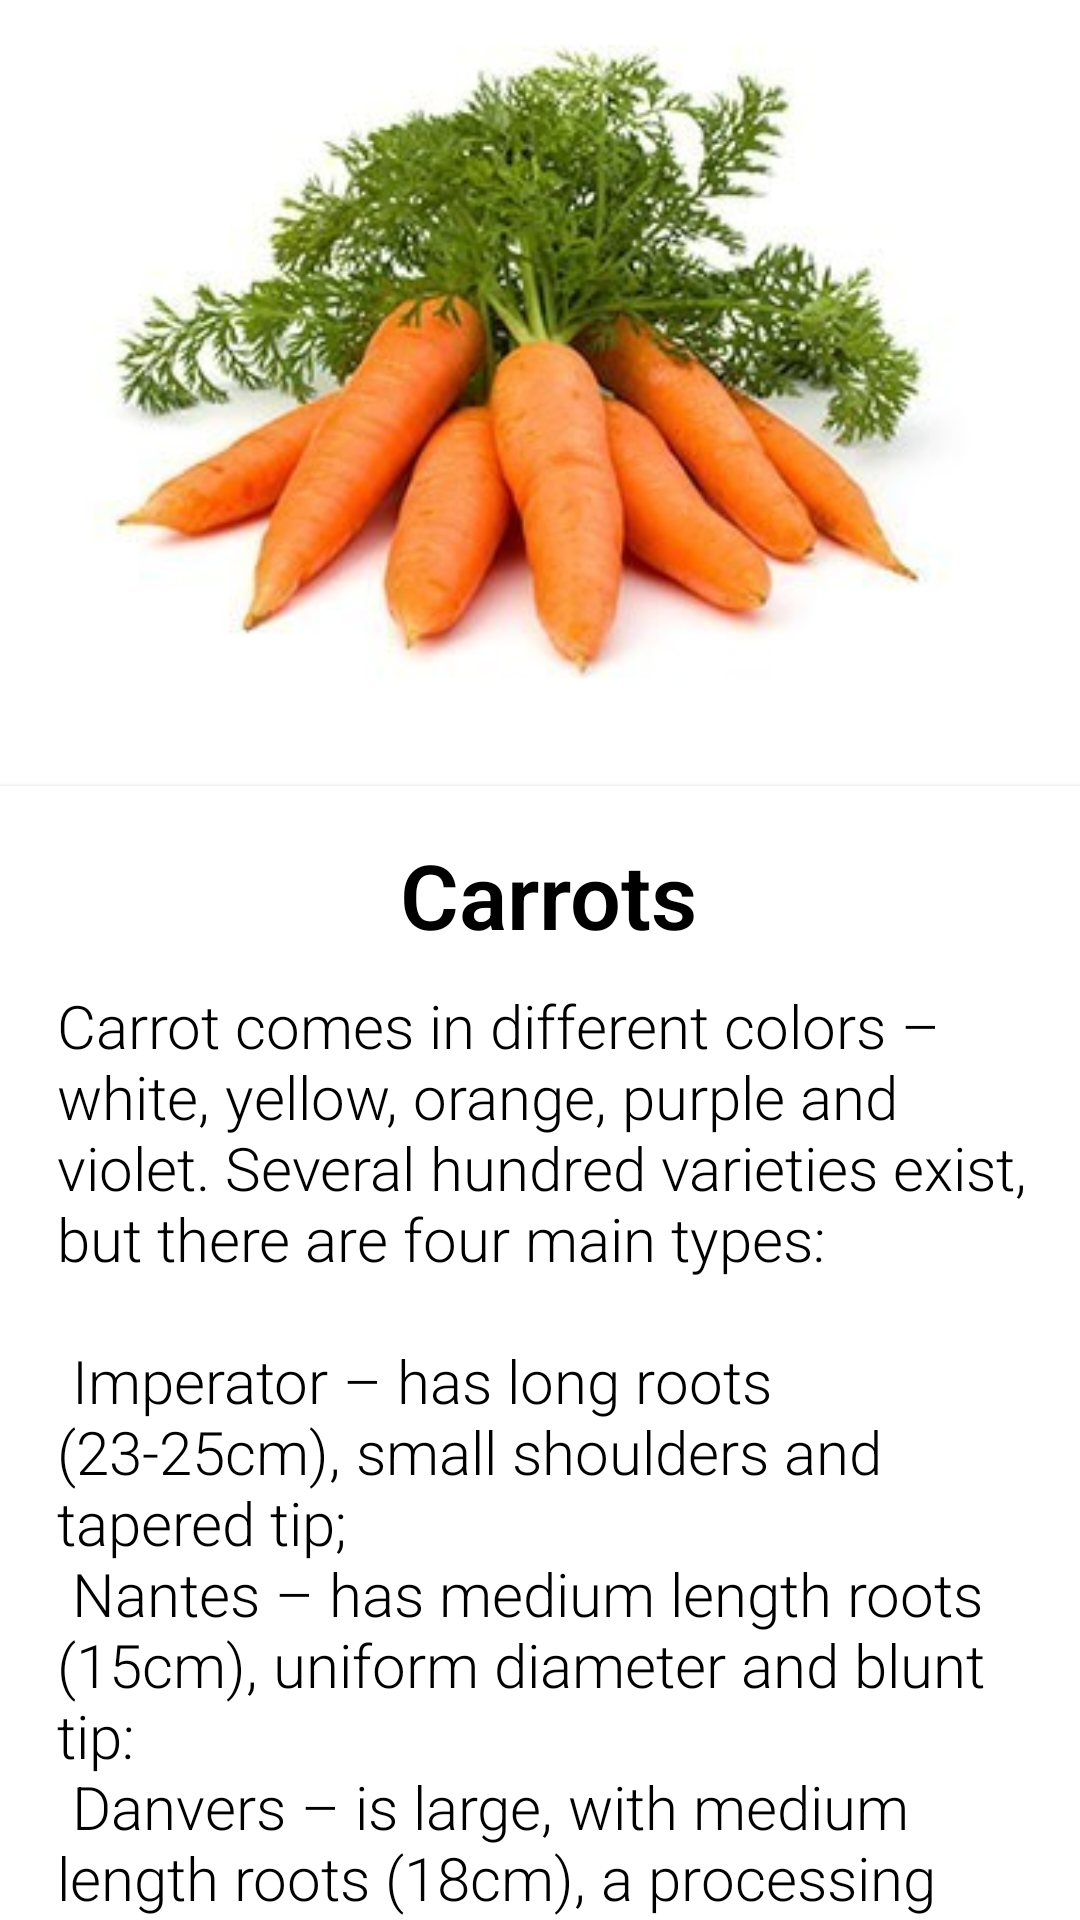

Here is an Android app screen rendered from its layout file. Give the layout XML and the strings, colors and styles it references.
<!-- AndroidManifest.xml: application theme Theme.AgriHouse -->
<!-- res/layout/activity_carrots.xml -->
<?xml version="1.0" encoding="utf-8"?>
<androidx.core.widget.NestedScrollView xmlns:android="http://schemas.android.com/apk/res/android"
    xmlns:app="http://schemas.android.com/apk/res-auto"
    xmlns:tools="http://schemas.android.com/tools"
    android:layout_width="match_parent"
    android:layout_height="match_parent"
    tools:context=".carrots">

    <RelativeLayout
        android:layout_width="match_parent"
        android:layout_height="match_parent">

        <RelativeLayout
            android:id="@+id/layoutPicture"
            android:layout_width="match_parent"
            android:layout_height="242dp"
            android:layout_alignParentTop="true"
            android:layout_centerHorizontal="true"
            android:layout_marginTop="0dp">


            <ImageView
                android:id="@+id/imageView2"
                android:layout_width="match_parent"
                android:layout_height="match_parent"
                app:srcCompat="@drawable/carrots" />
        </RelativeLayout>

        <androidx.cardview.widget.CardView
            android:id="@+id/layoutName"
            android:layout_marginTop="20dp"
            android:layout_below="@id/layoutPicture"
            android:layout_width="match_parent"
            android:layout_height="wrap_content"
            app:cardElevation="@dimen/cardview_default_elevation"
            app:cardCornerRadius="0dp">

            <LinearLayout
                android:layout_width="match_parent"
                android:layout_height="wrap_content"
                android:orientation="vertical"
                android:layout_margin="16dp">

                <TextView
                    android:text="Carrots"
                    android:layout_marginLeft="3dp"
                    android:layout_marginBottom="10dp"
                    android:textSize="30sp"
                    android:textStyle="bold"
                    android:textColor="@color/black"
                    android:layout_gravity="center"
                    android:fontFamily="sans-serif-light"
                    android:layout_width="wrap_content"
                    android:layout_height="wrap_content" />

                <TextView
                    android:text="@string/CARROTS"
                    android:layout_marginLeft="3dp"
                    android:layout_marginBottom="10dp"
                    android:textSize="20sp"
                    android:textColor="@color/black"
                    android:fontFamily="sans-serif-light"
                    android:layout_width="wrap_content"
                    android:layout_height="wrap_content" />

            </LinearLayout>
        </androidx.cardview.widget.CardView>


    </RelativeLayout>

</androidx.core.widget.NestedScrollView>
<!-- resources referenced by this layout -->
<resources>
  <color name="black">#FF000000</color>
  <!-- drawable carrots: jpg bitmap (drawable-v24, 23876 bytes) -->
  <string name="CARROTS">
  
      Carrot comes in different colors – white, yellow, orange, purple and violet. Several hundred varieties exist, but there are four main types:\n\n
      Imperator – has long roots (23-25cm), small shoulders and tapered tip;\n
      Nantes – has medium length roots (15cm), uniform diameter and blunt tip:\n
      Danvers – is large, with medium length roots (18cm), a processing type used for dicing and slicing; and\n
      Chantenay – is short (13cm) with large shoulders, and usually a large, distinctly colored core.\n\n
      <font size="23"><b>Planting</b></font>\n\n
      The land should be plowed and harrowed several times until a fine filth is attained. Prepare raised beds 20cm high, 0.7-0.8m wide, and 0.3m apart. Pulverize the soil and incorporate fully decomposed chicken at 3-5 t/ha and complete fertilizer at 3-5 bags/ha one week before planting.\n\n
      Thorough field preparation is very necessary for the plant because it is small- seeded and usually planted direct in the field. Crops planted in a well-prepared field seem to have better well-shaped, marketable roots than plants grown in a poorly prepared soil which tend to have irregularly-shaped roots.\n\n
      <font size="23"><b>Fertilization</b></font>\n\n
      The general fertilizer recommendation is 126 kg/ha N, 71 kg/ha P2O5, and 175 kg/ha K2O. However, fertilization should be based on soil analysis. Apply organic fertilizers such as well decomposed manure or compost at 3-5 t/ha 1-2 weeks before planting to contribute 60-100 kg NPK and micronutrients. The remaining nutrient requirement can be applied at 30 days from sowing, just after weeding and thinning. Cover the fertilizer with soil during hilling up. Tea manure and fermented plant juice (FPJ) may also be used to improve soil fertility.\n\n
      <font size="23"><b>Harvesting</b></font>\n\n
      Carrots can be harvested 2-3 months after sowing, depending on the variety used. Harvest the carrots if the leaves turn yellowish and the roots are big enough. Loosen the soil using a spading fork then pull the carrot roots carefully. Remove split roots. Haul the roots to the packing house immediately after harvest. Yields are usually 20-30 t/ha under favorable and good management.\n\n
  
  </string>
  <style name="Theme.AgriHouse" parent="Theme.MaterialComponents.DayNight.DarkActionBar">
          
          <item name="colorPrimary">#4CAF50</item>
          <item name="colorPrimaryVariant">#459C48</item>
          <item name="colorOnPrimary">@color/white</item>
          
          <item name="colorSecondary">@color/teal_200</item>
          <item name="colorSecondaryVariant">@color/teal_700</item>
          <item name="colorOnSecondary">@color/black</item>
          
          <item name="android:statusBarColor" tools:targetApi="l">?attr/colorPrimaryVariant</item>
          
      </style>
  <color name="white">#FFFFFFFF</color>
  <color name="teal_200">#FF03DAC5</color>
  <color name="teal_700">#FF018786</color>
</resources>
